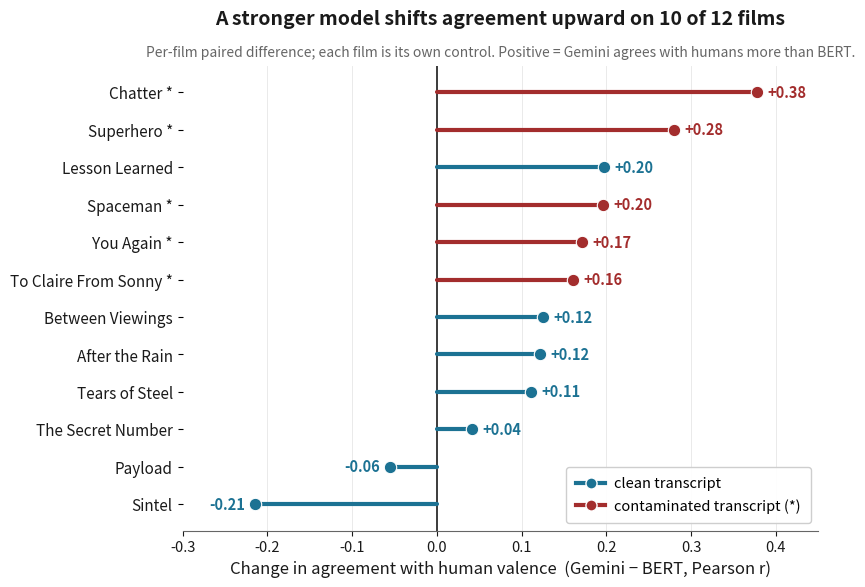

Write the Python code that produced this figure.
import matplotlib
matplotlib.use("Agg")
import matplotlib.pyplot as plt

# palette
BLUE = "#1C7293"
RED  = "#A32D2D"
INK  = "#1A1A1A"
GREY = "#666666"

# canonical numbers (RESULTS_SUMMARY_June6): BERT, Gemini-iso, contamination flag
# film, bert, gemini, contaminated
rows = [
    ("Tears of Steel",      0.356,  0.467, False),
    ("Sintel",              0.214,  0.000, False),
    ("The Secret Number",   0.159,  0.201, False),
    ("Payload",             0.140,  0.085, False),
    ("Chatter",             0.136,  0.514, True),
    ("Between Viewings",    0.114,  0.239, False),
    ("Superhero",           0.025,  0.305, True),
    ("To Claire From Sonny",-0.040,  0.121, True),
    ("Lesson Learned",     -0.085,  0.112, False),
    ("You Again",          -0.123,  0.048, True),
    ("After the Rain",     -0.197, -0.075, False),
    ("Spaceman",           -0.292, -0.096, True),
]

# delta = gemini - bert
data = [(f, g - b, c) for (f, b, g, c) in rows]
# sort by delta descending so the eye reads the shift magnitude
data.sort(key=lambda r: r[1], reverse=True)

labels  = [d[0] for d in data]
deltas  = [d[1] for d in data]
contam  = [d[2] for d in data]

n = len(data)
ypos = list(range(n))[::-1]  # top = first

fig, ax = plt.subplots(figsize=(8.6, 6.0), dpi=200)
fig.patch.set_facecolor("white")
ax.set_facecolor("white")

for y, dv, c in zip(ypos, deltas, contam):
    color = RED if c else BLUE
    ax.plot([0, dv], [y, y], color=color, lw=3, solid_capstyle="round", zorder=2)
    ax.scatter([dv], [y], s=80, color=color, zorder=3,
               edgecolor="white", linewidth=0.8)
    # value label
    ha = "left" if dv >= 0 else "right"
    off = 0.012 if dv >= 0 else -0.012
    ax.text(dv + off, y, f"{dv:+.2f}", va="center", ha=ha,
            fontsize=10.5, color=color, fontweight="bold")

ax.axvline(0, color=INK, lw=1.2, zorder=1)

# --- legend (explains the two colors) ---
from matplotlib.lines import Line2D
legend_handles = [
    Line2D([0], [0], color=BLUE, lw=3, marker="o", markersize=8,
           markeredgecolor="white", label="clean transcript"),
    Line2D([0], [0], color=RED, lw=3, marker="o", markersize=8,
           markeredgecolor="white", label="contaminated transcript (*)"),
]
ax.legend(handles=legend_handles, loc="lower right", fontsize=10.5,
          frameon=True, framealpha=0.95, edgecolor="#CCCCCC",
          handletextpad=0.6, borderpad=0.7)

ax.set_yticks(ypos)
# mark contaminated films with an asterisk in the tick label
ylabels = [f"{lab} *" if c else lab for lab, c in zip(labels, contam)]
ax.set_yticklabels(ylabels, fontsize=11, color=INK)
ax.set_ylim(-0.7, n - 0.3)

ax.set_xlim(-0.30, 0.45)
ax.set_xlabel("Change in agreement with human valence  (Gemini \u2212 BERT, Pearson r)",
              fontsize=12, color=INK)
ax.tick_params(axis="x", labelsize=10.5, colors=INK)

# title
ax.set_title("A stronger model shifts agreement upward on 10 of 12 films",
             fontsize=14, color=INK, fontweight="bold", pad=30, loc="center")
ax.text(0.5, 1.015,
        "Per-film paired difference; each film is its own control. Positive = Gemini agrees with humans more than BERT.",
        transform=ax.transAxes, ha="center", va="bottom",
        fontsize=10, color=GREY)

# legend-ish note moved to slide caption to avoid collision

for spine in ["top", "right", "left"]:
    ax.spines[spine].set_visible(False)
ax.spines["bottom"].set_color(GREY)

# subtle vertical gridlines
for xg in [-0.2, -0.1, 0.1, 0.2, 0.3, 0.4]:
    ax.axvline(xg, color="#E6E6E6", lw=0.6, zorder=0)

plt.tight_layout()
import os
os.makedirs("figures", exist_ok=True)
for ext in ("png", "pdf"):
    fig.savefig(f"figures/forest_delta.{ext}", dpi=200, bbox_inches="tight", facecolor="white")
print("saved figures/forest_delta.png and .pdf")
# report
pos = sum(1 for d in deltas if d > 0)
print(f"positive deltas: {pos}/{n}")
